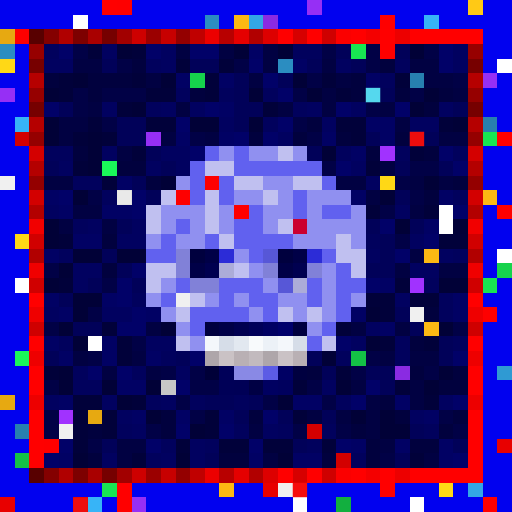
t = 0.00 s
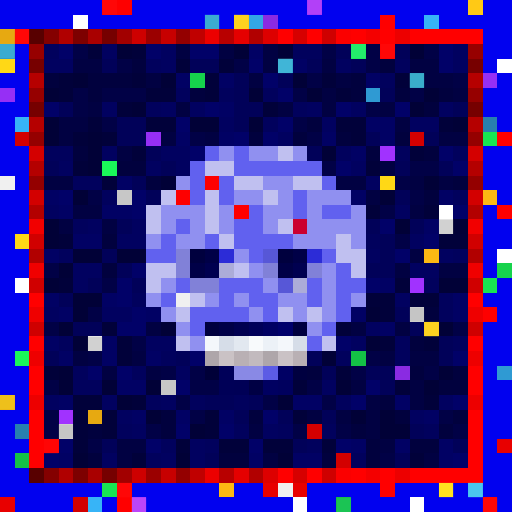
t = 0.56 s
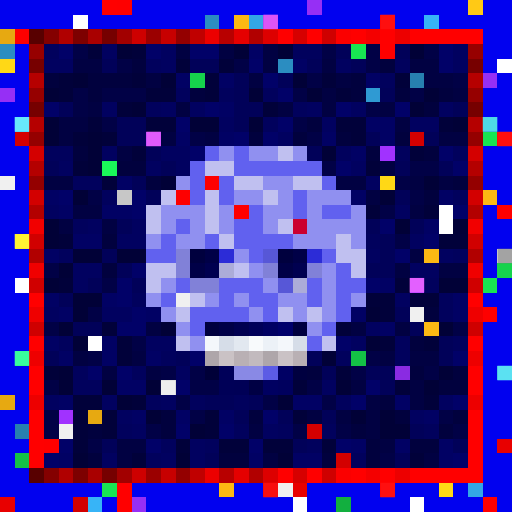
t = 1.13 s
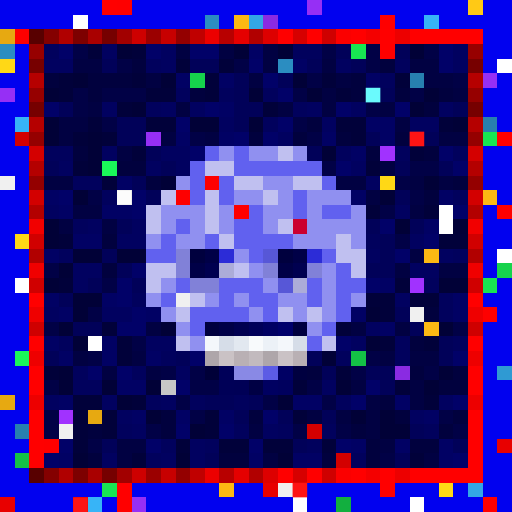
t = 1.69 s
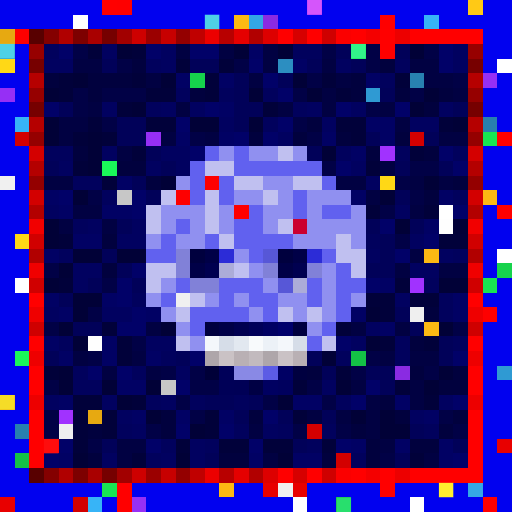
t = 2.25 s
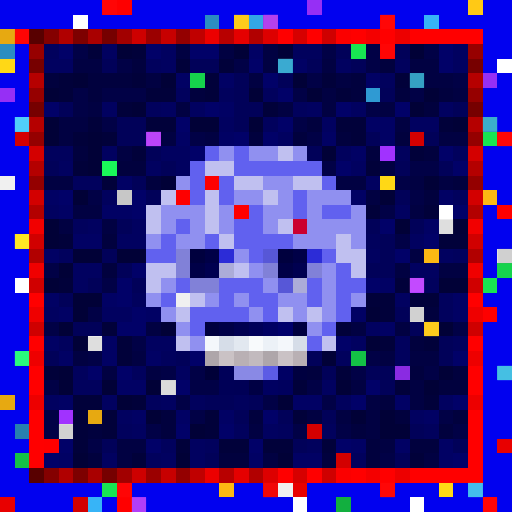
t = 2.82 s

The animated SVG that drew these frames (rendered in a browser with its animation timeline set to each time). Animation: 1 CSS @keyframes rule; one cycle of 3.38 s, repeats indefinitely.

<svg viewBox="0 0 35 35" shape-rendering="crispEdges" xmlns="http://www.w3.org/2000/svg"><style>@keyframes pop{0%,100%{opacity:0}18%{opacity:1}36%{opacity:0}}.a00{animation:pop 1.8s linear 0.00s infinite}.a01{animation:pop 1.8s linear -0.23s infinite}.a02{animation:pop 1.8s linear -0.45s infinite}.a03{animation:pop 1.8s linear -0.68s infinite}.a04{animation:pop 1.8s linear -0.90s infinite}.a05{animation:pop 1.8s linear -1.13s infinite}.a06{animation:pop 1.8s linear -1.35s infinite}.a07{animation:pop 1.8s linear -1.58s infinite}</style><rect width="35" height="35" fill="#0101ef"/><path fill="#ff0000" d="M7 0h1v1H7zM19 2h1v1H19zM21 2h1v1H21zM24 2h1v1H24zM26 2h1v1H26zM28 2h5v1H28zM26 3h1v1H26zM34 9h1v1H34zM34 14h1v1H34zM2 20h1v1H2zM32 20h1v1H32zM2 23h1v1H2zM32 23h1v1H32zM2 25h1v1H2zM32 25h1v1H32zM2 26h1v1H2zM32 26h1v1H32zM2 28h1v1H2zM32 28h1v1H32zM2 29h1v1H2zM32 29h1v1H32zM2 30h1v1H2zM32 30h1v1H32zM2 31h1v1H2zM32 31h1v1H32zM19 32h1v1H19zM21 32h1v1H21zM24 32h1v1H24zM26 32h1v1H26zM28 32h5v1H28zM8 33h1v1H8zM26 33h1v1H26zM8 34h1v1H8zM33 34h1v1H33z"/><path fill="#fe0000" d="M8 0h1v1H8zM26 1h1v1H26zM1 2h1v1H1zM14 12h1v1H14zM12 13h1v1H12zM16 14h1v1H16zM33 21h1v1H33zM3 30h1v1H3z"/><path fill="#962ff5" d="M21 0h1v1H21zM33 5h1v1H33zM0 6h1v1H0zM10 9h1v1H10zM9 34h1v1H9z"/><path fill="#ffc915" d="M32 0h1v1H32z"/><path fill="#ffffff" d="M5 1h1v1H5zM34 4h1v1H34zM30 14h1v1H30zM30 15h1v1H30zM34 17h1v1H34zM1 19h1v1H1zM6 23h1v1H6zM20 34h1v1H20zM28 34h1v1H28z"/><path fill="#2b8dc1" d="M14 1h1v1H14zM0 3h1v1H0zM19 4h1v1H19z"/><path fill="#fcb913" d="M16 1h1v1H16zM33 13h1v1H33zM29 17h1v1H29zM29 22h1v1H29zM15 33h1v1H15z"/><path fill="#33a7e5" d="M17 1h1v1H17zM32 33h1v1H32z"/><path fill="#8a2be2" d="M18 1h1v1H18zM27 25h1v1H27z"/><path fill="#37b4f7" d="M29 1h1v1H29zM1 8h1v1H1zM6 34h1v1H6z"/><path fill="#e7a911" d="M0 2h1v1H0zM0 27h1v1H0zM6 28h1v1H6z"/><path fill="#580000" d="M2 2h1v1H2zM2 32h1v1H2z"/><path fill="#840000" d="M3 2h1v1H3zM3 32h1v1H3z"/><path fill="#b00000" d="M4 2h1v1H4zM4 32h1v1H4z"/><path fill="#7d0000" d="M5 2h1v1H5zM5 32h1v1H5z"/><path fill="#a90000" d="M6 2h1v1H6zM6 32h1v1H6z"/><path fill="#760000" d="M7 2h1v1H7zM2 7h1v1H2zM32 7h1v1H32zM7 32h1v1H7z"/><path fill="#a20000" d="M8 2h1v1H8zM8 32h1v1H8z"/><path fill="#ce0000" d="M9 2h1v1H9zM9 32h1v1H9z"/><path fill="#9b0000" d="M10 2h1v1H10zM10 32h1v1H10z"/><path fill="#c70000" d="M11 2h1v1H11zM11 32h1v1H11z"/><path fill="#940000" d="M12 2h1v1H12zM2 12h1v1H2zM32 12h1v1H32zM12 32h1v1H12z"/><path fill="#c00000" d="M13 2h1v1H13zM13 32h1v1H13z"/><path fill="#ec0000" d="M14 2h1v1H14zM14 32h1v1H14z"/><path fill="#b80000" d="M15 2h1v1H15zM15 32h1v1H15z"/><path fill="#e50000" d="M16 2h1v1H16zM16 32h1v1H16z"/><path fill="#b10000" d="M17 2h1v1H17zM2 17h1v1H2zM32 17h1v1H32zM17 32h1v1H17z"/><path fill="#dd0000" d="M18 2h1v1H18zM18 32h1v1H18z"/><path fill="#d60000" d="M20 2h1v1H20zM20 32h1v1H20z"/><path fill="#cf0000" d="M22 2h1v1H22zM2 22h1v1H2zM32 22h1v1H32zM22 32h1v1H22z"/><path fill="#fb0000" d="M23 2h1v1H23zM23 32h1v1H23z"/><path fill="#f40000" d="M25 2h1v1H25zM25 32h1v1H25z"/><path fill="#ed0000" d="M27 2h1v1H27zM2 27h1v1H2zM32 27h1v1H32zM27 32h1v1H27z"/><path fill="#970000" d="M2 3h1v1H2zM32 3h1v1H32z"/><path fill="#01015d" d="M3 3h1v1H3zM20 3h2v1H20zM10 4h1v1H10zM27 4h1v1H27zM26 5h1v1H26zM12 6h1v1H12zM15 6h1v1H15zM18 6h1v1H18zM10 7h1v1H10zM20 7h1v1H20zM18 8h1v1H18zM3 10h2v1H3zM23 10h1v1H23zM27 10h1v1H27zM31 10h1v1H31zM5 12h2v1H5zM7 13h1v1H7zM31 13h1v1H31zM5 15h1v1H5zM25 16h1v1H25zM4 17h1v1H4zM31 17h1v1H31zM29 19h1v1H29zM9 20h1v1H9zM30 20h1v1H30zM30 21h1v1H30zM4 23h1v1H4zM27 23h1v1H27zM31 23h1v1H31zM11 24h1v1H11zM23 24h1v1H23zM27 24h1v1H27zM5 25h1v1H5zM9 25h1v1H9zM5 26h2v1H5zM10 27h1v1H10zM13 27h1v1H13zM16 27h1v1H16zM23 27h1v1H23zM8 29h1v1H8zM16 29h1v1H16zM19 29h1v1H19zM22 29h1v1H22zM29 29h1v1H29zM11 30h1v1H11zM14 30h1v1H14zM21 30h1v1H21zM10 31h1v1H10zM24 31h1v1H24z"/><path fill="#010168" d="M4 3h1v1H4zM10 3h1v1H10zM13 3h2v1H13zM30 3h1v1H30zM17 4h1v1H17zM30 4h1v1H30zM18 5h1v1H18zM19 6h1v1H19zM3 7h1v1H3zM14 7h1v1H14zM23 7h1v1H23zM27 7h1v1H27zM12 8h1v1H12zM19 8h1v1H19zM16 9h1v1H16zM18 9h1v1H18zM13 10h1v1H13zM30 10h1v1H30zM23 11h1v1H23zM31 11h1v1H31zM4 13h1v1H4zM9 13h1v1H9zM9 14h1v1H9zM31 14h1v1H31zM26 15h1v1H26zM29 16h1v1H29zM27 17h1v1H27zM9 18h1v1H9zM8 19h1v1H8zM25 19h1v1H25zM8 20h1v1H8zM9 21h1v1H9zM8 22h2v1H8zM23 23h1v1H23zM13 24h1v1H13zM31 24h1v1H31zM6 25h1v1H6zM8 25h1v1H8zM12 26h1v1H12zM25 26h1v1H25zM24 27h1v1H24zM31 27h1v1H31zM18 28h1v1H18zM12 29h1v1H12zM15 29h1v1H15zM4 30h1v1H4zM10 30h1v1H10zM17 30h1v1H17zM23 30h1v1H23zM3 31h1v1H3zM31 31h1v1H31z"/><path fill="#010146" d="M5 3h1v1H5zM22 3h1v1H22zM25 3h1v1H25zM29 3h1v1H29zM8 4h1v1H8zM16 4h1v1H16zM25 4h1v1H25zM21 5h1v1H21zM31 5h1v1H31zM5 6h1v1H5zM7 6h3v1H7zM20 6h1v1H20zM28 6h1v1H28zM5 7h1v1H5zM25 7h1v1H25zM7 8h1v1H7zM20 8h1v1H20zM13 9h1v1H13zM21 9h1v1H21zM22 11h1v1H22zM28 11h2v1H28zM27 12h1v1H27zM6 13h1v1H6zM28 13h1v1H28zM26 14h1v1H26zM27 16h1v1H27zM3 18h1v1H3zM7 19h1v1H7zM6 21h1v1H6zM3 22h1v1H3zM31 22h1v1H31zM9 23h1v1H9zM6 24h1v1H6zM25 24h1v1H25zM11 25h1v1H11zM13 25h1v1H13zM24 25h1v1H24zM29 25h1v1H29zM3 26h1v1H3zM13 26h2v1H13zM21 26h1v1H21zM12 27h1v1H12zM18 27h1v1H18zM22 27h1v1H22zM3 28h1v1H3zM13 28h1v1H13zM30 28h1v1H30zM3 29h1v1H3zM10 29h1v1H10zM20 29h1v1H20zM23 29h1v1H23zM31 29h1v1H31zM6 30h1v1H6zM26 31h1v1H26z"/><path fill="#01013a" d="M6 3h1v1H6zM9 3h1v1H9zM12 4h1v1H12zM15 4h1v1H15zM4 5h1v1H4zM9 5h1v1H9zM14 5h1v1H14zM22 5h1v1H22zM27 5h1v1H27zM4 6h1v1H4zM10 6h2v1H10zM14 6h1v1H14zM23 6h1v1H23zM8 7h1v1H8zM18 7h1v1H18zM6 8h1v1H6zM10 8h2v1H10zM23 8h2v1H23zM30 8h1v1H30zM5 9h1v1H5zM7 9h1v1H7zM24 9h1v1H24zM9 10h1v1H9zM28 10h1v1H28zM5 11h1v1H5zM25 11h1v1H25zM7 12h1v1H7zM25 14h1v1H25zM29 14h1v1H29zM4 16h1v1H4zM30 16h2v1H30zM4 19h1v1H4zM27 19h1v1H27zM25 20h2v1H25zM28 20h2v1H28zM26 21h1v1H26zM7 22h1v1H7zM23 22h1v1H23zM8 23h1v1H8zM26 23h1v1H26zM29 23h1v1H29zM8 24h1v1H8zM3 25h1v1H3zM23 25h1v1H23zM20 26h1v1H20zM27 26h1v1H27zM5 27h2v1H5zM9 27h1v1H9zM29 27h1v1H29zM7 28h1v1H7zM14 28h1v1H14zM20 28h1v1H20zM5 29h1v1H5zM7 29h1v1H7zM14 29h1v1H14zM5 30h1v1H5zM12 30h1v1H12zM15 30h2v1H15zM18 30h2v1H18zM22 30h1v1H22zM9 31h1v1H9zM28 31h1v1H28z"/><path fill="#010160" d="M7 3h1v1H7zM11 3h1v1H11zM31 3h1v1H31zM3 4h2v1H3zM11 4h1v1H11zM23 4h1v1H23zM31 4h1v1H31zM7 7h1v1H7zM11 7h1v1H11zM13 7h1v1H13zM21 7h1v1H21zM24 7h1v1H24zM30 7h1v1H30zM15 8h1v1H15zM22 8h1v1H22zM28 8h2v1H28zM19 9h1v1H19zM7 10h1v1H7zM11 10h2v1H11zM4 11h1v1H4zM10 11h1v1H10zM12 11h1v1H12zM24 11h1v1H24zM25 12h1v1H25zM3 14h1v1H3zM27 14h1v1H27zM6 15h1v1H6zM9 15h1v1H9zM8 16h2v1H8zM28 16h1v1H28zM25 17h1v1H25zM30 17h1v1H30zM5 18h2v1H5zM28 18h2v1H28zM5 19h1v1H5zM27 20h1v1H27zM3 21h1v1H3zM7 21h2v1H7zM25 22h1v1H25zM10 23h2v1H10zM24 23h1v1H24zM12 25h1v1H12zM22 26h1v1H22zM3 27h1v1H3zM7 27h1v1H7zM11 27h1v1H11zM30 27h1v1H30zM8 28h1v1H8zM28 28h1v1H28zM9 29h1v1H9zM18 29h1v1H18zM13 30h1v1H13zM7 31h1v1H7zM11 31h1v1H11zM13 31h1v1H13z"/><path fill="#010137" d="M8 3h1v1H8zM16 3h1v1H16zM19 3h1v1H19zM28 3h1v1H28zM5 5h1v1H5zM11 5h1v1H11zM20 5h1v1H20zM3 6h1v1H3zM17 6h1v1H17zM21 6h1v1H21zM29 6h1v1H29zM9 7h1v1H9zM28 7h1v1H28zM3 8h1v1H3zM13 8h2v1H13zM17 8h1v1H17zM31 8h1v1H31zM3 9h1v1H3zM6 9h1v1H6zM6 10h1v1H6zM22 10h1v1H22zM6 11h1v1H6zM11 12h1v1H11zM29 12h1v1H29zM5 13h1v1H5zM26 13h1v1H26zM3 15h1v1H3zM27 15h1v1H27zM31 15h1v1H31zM3 16h1v1H3zM5 17h2v1H5zM8 17h2v1H8zM4 18h1v1H4zM3 19h1v1H3zM30 19h2v1H30zM5 20h2v1H5zM5 21h1v1H5zM25 21h1v1H25zM4 22h1v1H4zM11 22h1v1H11zM30 22h1v1H30zM5 23h1v1H5zM25 23h1v1H25zM22 24h1v1H22zM4 25h1v1H4zM30 25h1v1H30zM4 26h1v1H4zM7 26h1v1H7zM10 26h1v1H10zM23 26h1v1H23zM29 26h1v1H29zM8 27h1v1H8zM19 27h1v1H19zM5 28h1v1H5zM10 28h1v1H10zM24 28h1v1H24zM26 28h1v1H26zM13 29h1v1H13zM26 29h2v1H26zM5 31h1v1H5zM12 31h1v1H12zM19 31h1v1H19z"/><path fill="#010142" d="M12 3h1v1H12zM15 3h1v1H15zM18 3h1v1H18zM5 4h2v1H5zM18 4h1v1H18zM22 4h1v1H22zM28 4h2v1H28zM10 5h1v1H10zM17 5h1v1H17zM23 5h1v1H23zM29 5h2v1H29zM22 6h1v1H22zM31 6h1v1H31zM6 7h1v1H6zM12 7h1v1H12zM19 7h1v1H19zM22 7h1v1H22zM26 7h1v1H26zM4 8h2v1H4zM27 8h1v1H27zM4 9h1v1H4zM11 9h1v1H11zM14 9h1v1H14zM30 9h2v1H30zM8 10h1v1H8zM26 11h1v1H26zM3 12h2v1H3zM23 12h2v1H23zM28 12h1v1H28zM30 12h1v1H30zM25 13h1v1H25zM5 14h2v1H5zM28 14h1v1H28zM4 15h1v1H4zM7 15h1v1H7zM28 17h1v1H28zM27 18h1v1H27zM30 18h2v1H30zM10 22h1v1H10zM24 22h1v1H24zM27 22h1v1H27zM5 24h1v1H5zM9 24h1v1H9zM26 24h1v1H26zM28 24h2v1H28zM7 25h1v1H7zM10 25h1v1H10zM24 26h1v1H24zM28 26h1v1H28zM25 27h1v1H25zM28 27h1v1H28zM21 28h1v1H21zM23 28h1v1H23zM25 28h1v1H25zM17 29h1v1H17zM25 29h1v1H25zM8 30h2v1H8zM26 30h1v1H26zM8 31h1v1H8zM18 31h1v1H18zM29 31h1v1H29z"/><path fill="#010164" d="M17 3h1v1H17zM20 4h1v1H20zM12 5h1v1H12zM15 5h1v1H15zM25 5h1v1H25zM15 7h1v1H15zM25 8h2v1H25zM12 9h1v1H12zM15 9h1v1H15zM22 9h1v1H22zM26 9h1v1H26zM24 10h1v1H24zM8 12h1v1H8zM3 13h1v1H3zM24 13h1v1H24zM30 13h1v1H30zM4 14h1v1H4zM7 14h2v1H7zM29 15h1v1H29zM5 16h2v1H5zM3 17h1v1H3zM26 19h1v1H26zM3 20h1v1H3zM7 20h1v1H7zM31 20h1v1H31zM4 21h1v1H4zM10 21h1v1H10zM24 21h1v1H24zM31 21h1v1H31zM26 22h1v1H26zM3 23h1v1H3zM7 23h1v1H7zM4 24h1v1H4zM7 24h1v1H7zM10 24h1v1H10zM8 26h2v1H8zM4 27h1v1H4zM20 27h2v1H20zM27 27h1v1H27zM9 28h1v1H9zM12 28h1v1H12zM15 28h1v1H15zM29 28h1v1H29zM24 30h1v1H24zM27 30h1v1H27zM30 30h1v1H30zM4 31h1v1H4zM17 31h1v1H17zM20 31h2v1H20zM30 31h1v1H30z"/><path fill="#010159" d="M23 3h1v1H23zM27 3h1v1H27zM7 4h1v1H7zM13 4h2v1H13zM21 4h1v1H21zM24 4h1v1H24zM16 5h1v1H16zM19 5h1v1H19zM16 6h1v1H16zM26 6h1v1H26zM4 7h1v1H4zM16 7h2v1H16zM31 7h1v1H31zM8 8h2v1H8zM16 8h1v1H16zM8 9h2v1H8zM25 9h1v1H25zM29 9h1v1H29zM10 10h1v1H10zM21 10h1v1H21zM3 11h1v1H3zM11 11h1v1H11zM27 11h1v1H27zM30 11h1v1H30zM9 12h1v1H9zM10 13h1v1H10zM27 13h1v1H27zM8 15h1v1H8zM25 15h1v1H25zM28 15h1v1H28zM26 16h1v1H26zM7 17h1v1H7zM26 17h1v1H26zM8 18h1v1H8zM25 18h2v1H25zM6 19h1v1H6zM9 19h1v1H9zM4 20h1v1H4zM27 21h1v1H27zM5 22h2v1H5zM28 22h1v1H28zM30 23h1v1H30zM3 24h1v1H3zM12 24h1v1H12zM21 24h1v1H21zM30 24h1v1H30zM22 25h1v1H22zM25 25h2v1H25zM26 26h1v1H26zM14 27h2v1H14zM17 27h1v1H17zM16 28h1v1H16zM19 28h1v1H19zM22 28h1v1H22zM28 29h1v1H28zM7 30h1v1H7zM20 30h1v1H20zM31 30h1v1H31zM14 31h1v1H14zM27 31h1v1H27z"/><path fill="#18e552" d="M24 3h1v1H24zM33 9h1v1H33zM33 19h1v1H33zM7 33h1v1H7z"/><path fill="#ffd816" d="M0 4h1v1H0zM26 12h1v1H26zM1 16h1v1H1zM30 33h1v1H30z"/><path fill="#770000" d="M2 4h1v1H2zM32 4h1v1H32z"/><path fill="#01013e" d="M9 4h1v1H9zM26 4h1v1H26zM3 5h1v1H3zM6 5h3v1H6zM24 5h1v1H24zM6 6h1v1H6zM13 6h1v1H13zM24 6h1v1H24zM27 6h1v1H27zM30 6h1v1H30zM29 7h1v1H29zM21 8h1v1H21zM17 9h1v1H17zM20 9h1v1H20zM23 9h1v1H23zM27 9h1v1H27zM5 10h1v1H5zM25 10h1v1H25zM29 10h1v1H29zM8 11h2v1H8zM10 12h1v1H10zM31 12h1v1H31zM29 13h1v1H29zM7 16h1v1H7zM7 18h1v1H7zM29 21h1v1H29zM28 23h1v1H28zM21 25h1v1H21zM28 25h1v1H28zM31 25h1v1H31zM30 26h2v1H30zM26 27h1v1H26zM11 28h1v1H11zM17 28h1v1H17zM27 28h1v1H27zM31 28h1v1H31zM6 29h1v1H6zM11 29h1v1H11zM24 29h1v1H24zM30 29h1v1H30zM25 30h1v1H25zM28 30h2v1H28zM6 31h1v1H6zM15 31h2v1H15zM22 31h1v1H22zM25 31h1v1H25z"/><path fill="#b60000" d="M2 5h1v1H2zM32 5h1v1H32z"/><path fill="#16d34c" d="M13 5h1v1H13zM34 18h1v1H34z"/><path fill="#2780af" d="M28 5h1v1H28zM33 8h1v1H33zM1 29h1v1H1z"/><path fill="#960000" d="M2 6h1v1H2zM32 6h1v1H32z"/><path fill="#2f9ad3" d="M25 6h1v1H25zM34 25h1v1H34z"/><path fill="#b50000" d="M2 8h1v1H2zM32 8h1v1H32z"/><path fill="#d30000" d="M1 9h1v1H1zM28 9h1v1H28zM2 13h1v1H2zM32 13h1v1H32zM21 29h1v1H21zM23 31h1v1H23zM5 34h1v1H5z"/><path fill="#950000" d="M2 9h1v1H2zM32 9h1v1H32z"/><path fill="#d40000" d="M2 10h1v1H2zM32 10h1v1H32z"/><path fill="#6161ef" d="M14 10h1v1H14zM16 10h1v1H16zM13 11h1v1H13zM16 11h6v1H16zM13 12h1v1H13zM15 12h1v1H15zM22 12h1v1H22zM13 13h1v1H13zM15 13h1v1H15zM20 13h1v1H20zM17 14h1v1H17zM20 14h1v1H20zM22 14h2v1H22zM12 15h1v1H12zM16 15h2v1H16zM11 16h1v1H11zM14 16h1v1H14zM16 16h4v1H16zM10 17h2v1H10zM17 17h1v1H17zM22 17h1v1H22zM23 18h1v1H23zM12 19h1v1H12zM15 19h3v1H15zM21 19h1v1H21zM23 19h2v1H23zM11 20h1v1H11zM15 20h1v1H15zM17 20h2v1H17zM21 20h1v1H21zM23 20h1v1H23zM13 21h4v1H13zM18 21h1v1H18zM23 21h1v1H23zM13 22h1v1H13zM22 22h1v1H22zM21 23h1v1H21z"/><path fill="#9090f0" d="M15 10h1v1H15zM17 10h2v1H17zM20 10h1v1H20zM12 12h1v1H12zM18 12h2v1H18zM16 13h2v1H16zM19 13h1v1H19zM21 13h3v1H21zM11 14h3v1H11zM15 14h1v1H15zM18 14h2v1H18zM21 14h1v1H21zM24 14h1v1H24zM11 15h1v1H11zM13 15h1v1H13zM15 15h1v1H15zM18 15h1v1H18zM21 15h4v1H21zM10 16h1v1H10zM12 16h2v1H12zM20 16h3v1H20zM24 16h1v1H24zM16 17h1v1H16zM17 18h1v1H17zM22 18h1v1H22zM11 19h1v1H11zM18 19h1v1H18zM22 19h1v1H22zM10 20h1v1H10zM14 20h1v1H14zM16 20h1v1H16zM19 20h2v1H19zM22 20h1v1H22zM24 20h1v1H24zM11 21h1v1H11zM17 21h1v1H17zM20 21h1v1H20zM22 21h1v1H22zM12 22h1v1H12zM21 22h1v1H21zM13 23h1v1H13z"/><path fill="#c0c0f0" d="M19 10h1v1H19zM14 11h2v1H14zM16 12h2v1H16zM20 12h2v1H20zM11 13h1v1H11zM14 13h1v1H14zM18 13h1v1H18zM10 14h1v1H10zM14 14h1v1H14zM10 15h1v1H10zM14 15h1v1H14zM19 15h1v1H19zM15 16h1v1H15zM23 16h1v1H23zM23 17h2v1H23zM10 18h2v1H10zM16 18h1v1H16zM24 18h1v1H24zM10 19h1v1H10zM13 20h1v1H13zM12 21h1v1H12zM19 21h1v1H19zM21 21h1v1H21zM12 23h1v1H12zM22 23h1v1H22z"/><path fill="#a132ff" d="M26 10h1v1H26zM28 19h1v1H28zM4 28h1v1H4z"/><path fill="#b40000" d="M2 11h1v1H2zM32 11h1v1H32z"/><path fill="#1af759" d="M7 11h1v1H7zM1 24h1v1H1z"/><path fill="#f0f0f0" d="M0 12h1v1H0zM12 20h1v1H12zM28 21h1v1H28zM4 29h1v1H4zM19 33h1v1H19z"/><path fill="#c7c7c7" d="M8 13h1v1H8zM11 26h1v1H11z"/><path fill="#b30000" d="M2 14h1v1H2zM32 14h1v1H32z"/><path fill="#f20000" d="M2 15h1v1H2zM32 15h1v1H32z"/><path fill="#cb0030" d="M20 15h1v1H20z"/><path fill="#d10000" d="M2 16h1v1H2zM32 16h1v1H32z"/><path fill="#8181d8" d="M12 17h1v1H12zM12 18h1v1H12zM18 18h1v1H18zM21 18h1v1H21zM13 19h2v1H13z"/><path fill="#00003e" d="M13 17h1v1H13zM19 17h1v1H19zM14 22h1v1H14zM20 22h1v1H20z"/><path fill="#000047" d="M14 17h1v1H14zM20 17h1v1H20zM13 18h1v1H13zM19 18h1v1H19zM15 22h1v1H15z"/><path fill="#2c2cd7" d="M15 17h1v1H15zM21 17h1v1H21z"/><path fill="#5757d7" d="M18 17h1v1H18zM19 19h1v1H19z"/><path fill="#f00000" d="M2 18h1v1H2zM32 18h1v1H32z"/><path fill="#000050" d="M14 18h1v1H14zM20 18h1v1H20zM16 22h1v1H16z"/><path fill="#acacd8" d="M15 18h1v1H15zM20 19h1v1H20z"/><path fill="#d00000" d="M2 19h1v1H2zM32 19h1v1H32z"/><path fill="#ef0000" d="M2 21h1v1H2zM32 21h1v1H32z"/><path fill="#000059" d="M17 22h1v1H17zM15 25h1v1H15z"/><path fill="#000062" d="M18 22h1v1H18z"/><path fill="#00006b" d="M19 22h1v1H19z"/><path fill="#f4f7fb" d="M14 23h1v1H14zM19 23h1v1H19z"/><path fill="#d6dde8" d="M15 23h1v1H15zM20 23h1v1H20z"/><path fill="#e2e8f0" d="M16 23h1v1H16z"/><path fill="#f8fafc" d="M17 23h1v1H17z"/><path fill="#ecf1f7" d="M18 23h1v1H18z"/><path fill="#ee0000" d="M2 24h1v1H2zM32 24h1v1H32z"/><path fill="#aea6aa" d="M14 24h1v1H14zM18 24h1v1H18z"/><path fill="#cac2c5" d="M15 24h1v1H15zM19 24h1v1H19z"/><path fill="#b9b0b4" d="M16 24h1v1H16zM20 24h1v1H20z"/><path fill="#c2babe" d="M17 24h1v1H17z"/><path fill="#14c146" d="M24 24h1v1H24zM1 31h1v1H1z"/><path fill="#000038" d="M14 25h1v1H14z"/><path fill="#8989e5" d="M16 25h2v1H16z"/><path fill="#5c5ce5" d="M18 25h1v1H18z"/><path fill="#000064" d="M19 25h1v1H19z"/><path fill="#000040" d="M20 25h1v1H20z"/><path fill="#000057" d="M15 26h1v1H15z"/><path fill="#000056" d="M16 26h1v1H16z"/><path fill="#000044" d="M17 26h1v1H17z"/><path fill="#000061" d="M18 26h1v1H18z"/><path fill="#00005e" d="M19 26h1v1H19z"/><path fill="#e80000" d="M34 30h1v1H34zM18 33h1v1H18zM20 33h1v1H20zM0 34h1v1H0z"/><path fill="#12af3f" d="M23 34h1v1H23z"/><g fill="#ff1616"><rect x="7" y="0" width="1" height="1" class="a06"/><rect x="26" y="1" width="1" height="1" class="a04"/><rect x="1" y="2" width="1" height="1" class="a06"/><rect x="26" y="3" width="1" height="1" class="a06"/><rect x="28" y="9" width="1" height="1" class="a02"/><rect x="34" y="9" width="1" height="1" class="a04"/><rect x="3" y="30" width="1" height="1" class="a00"/><rect x="8" y="33" width="1" height="1" class="a06"/><rect x="18" y="33" width="1" height="1" class="a04"/><rect x="20" y="33" width="1" height="1" class="a02"/><rect x="26" y="33" width="1" height="1" class="a04"/><rect x="5" y="34" width="1" height="1" class="a02"/><rect x="33" y="34" width="1" height="1" class="a06"/></g><g fill="#ff6eff"><rect x="21" y="0" width="1" height="1" class="a00"/><rect x="10" y="9" width="1" height="1" class="a04"/><rect x="9" y="34" width="1" height="1" class="a06"/></g><g fill="#67ffff"><rect x="14" y="1" width="1" height="1" class="a00"/><rect x="0" y="3" width="1" height="1" class="a00"/><rect x="19" y="4" width="1" height="1" class="a06"/></g><g fill="#ffff3a"><rect x="16" y="1" width="1" height="1" class="a06"/><rect x="29" y="22" width="1" height="1" class="a06"/></g><rect x="18" y="1" width="1" height="1" fill="#ff67ff" class="a04"/><rect x="24" y="3" width="1" height="1" fill="#43ffb0" class="a00"/><g fill="#5fffff"><rect x="28" y="5" width="1" height="1" class="a06"/><rect x="33" y="8" width="1" height="1" class="a04"/></g><g fill="#6effff"><rect x="25" y="6" width="1" height="1" class="a02"/><rect x="34" y="25" width="1" height="1" class="a04"/></g><rect x="1" y="8" width="1" height="1" fill="#7dffff" class="a04"/><g fill="#ffffff"><rect x="8" y="13" width="1" height="1" class="a02"/><rect x="11" y="26" width="1" height="1" class="a04"/></g><g fill="#7c7c7c"><rect x="30" y="15" width="1" height="1" class="a06"/><rect x="34" y="17" width="1" height="1" class="a04"/><rect x="6" y="23" width="1" height="1" class="a06"/></g><g fill="#ffff3f"><rect x="1" y="16" width="1" height="1" class="a04"/><rect x="30" y="33" width="1" height="1" class="a00"/></g><rect x="28" y="19" width="1" height="1" fill="#ff74ff" class="a04"/><g fill="#747474"><rect x="28" y="21" width="1" height="1" class="a06"/><rect x="4" y="29" width="1" height="1" class="a06"/></g><rect x="1" y="24" width="1" height="1" fill="#47ffbd" class="a04"/><rect x="0" y="27" width="1" height="1" fill="#ffff36" class="a00"/><rect x="32" y="33" width="1" height="1" fill="#76ffff" class="a06"/><rect x="23" y="34" width="1" height="1" fill="#38ff8c" class="a00"/></svg>
